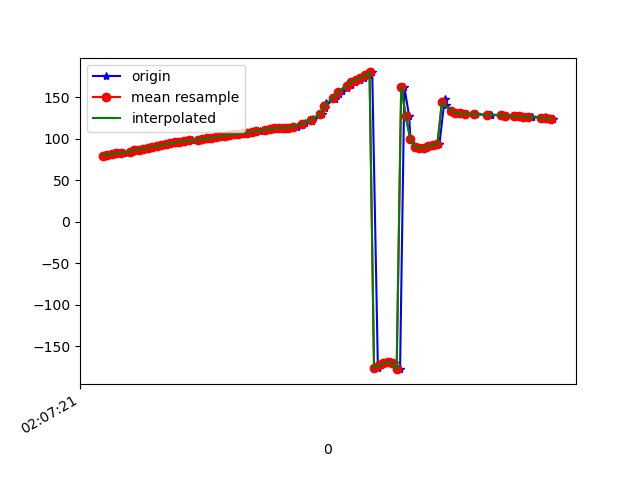

Values plotted in this chart, from the file beside it:
1617847642005, 543285566671938, 78.70024, 24.01809, -27.85121
1617847642009, 543285585902708, 80.22, 24.85, -28.28
1617847642033, 543285605133478, 80.61, 24.56, -28.29
1617847642050, 543285624364248, 81.8, 25.25, -28.13
1617847642068, 543285643595018, 82.37, 25.03, -28.56
1617847642096, 543285662825788, 82.86, 25.01, -27.89
1617847642121, 543285682056558, 84.2, 25.5, -28.83
1617847642132, 543285701287328, 84.59, 25.27, -28.67
1617847642149, 543285720518098, 86.13, 26.25, -28.88
1617847642162, 543285739748868, 86.66, 26.11, -28.97
1617847642182, 543285758979638, 88.12, 26.89, -28.7
1617847642204, 543285778210408, 88.92, 26.76, -29.72
1617847642220, 543285797441178, 89.49, 26.61, -29.48
1617847642241, 543285816671948, 91.33, 27.49, -29.84
1617847642260, 543285835902718, 92, 27.21, -30.66
1617847642280, 543285855133488, 92.63, 27.07, -30.27
1617847642299, 543285874364258, 94.3, 27.6, -31.09
1617847642317, 543285893595028, 94.8, 27.26, -31.64
1617847642335, 543285912825798, 95.55, 27.5, -31.63
1617847642354, 543285932056568, 96.52, 27.91, -32.16
1617847642373, 543285951287338, 97.25, 28.26, -32.39
1617847642397, 543285970518108, 97.94, 28.67, -32.51
1617847642424, 543285989748878, 98.67, 29.24, -32.6
1617847642442, 543286008979648, 99.33, 29.7, -32.59
1617847642454, 543286028210418, 99.92, 29.94, -32.49
1617847642473, 543286047441188, 100.5, 29.95, -32.39
1617847642491, 543286066671958, 101.1, 29.9, -32.45
1617847642507, 543286085902728, 102, 29.89, -32.66
1617847642527, 543286105133498, 102.9, 29.84, -32.88
1617847642544, 543286124364268, 103.7, 29.71, -33.04
1617847642564, 543286143595038, 104.5, 29.57, -33.14
1617847642582, 543286162825808, 105.3, 29.45, -33.19
1617847642602, 543286182056578, 106, 29.39, -33.16
1617847642620, 543286201287348, 106.7, 29.42, -33.08
1617847642640, 543286220518118, 107.4, 29.48, -32.94
1617847642660, 543286239748888, 108.1, 29.52, -32.71
1617847642679, 543286258979658, 108.8, 29.51, -32.45
1617847642697, 543286278210428, 109.5, 29.45, -32.25
1617847642725, 543286297441198, 110.5, 29.42, -32.23
1617847642741, 543286316671968, 111.5, 29.52, -32.41
1617847642762, 543286335902738, 112.3, 29.87, -32.83
1617847642778, 543286355133508, 112.9, 30.88, -33.88
1617847642799, 543286374364278, 113.4, 32.6, -35.46
1617847642815, 543286393595048, 113.1, 34.65, -37.35
1617847642832, 543286412825818, 113.1, 37.78, -40.72
1617847642859, 543286432056588, 114.4, 42.02, -46.46
1617847642881, 543286451287358, 116.6, 46.43, -53.94
1617847642897, 543286470518128, 118.9, 50.15, -62.08
1617847642925, 543286489748898, 121.1, 53.28, -70.55
1617847642932, 543286508979668, 124.1, 56.19, -79.87
1617847642971, 543286528210438, 129.5, 58.78, -91.13
1617847642985, 543286547441208, 136.5, 60.62, -103.8
1617847642988, 543286566671978, 143, 61.69, -115.9
1617847643029, 543286585902748, 147.8, 62.5, -125.8
1617847643032, 543286605133518, 151.3, 63.48, -133.3
1617847643046, 543286624364288, 154.3, 64.65, -139.2
1617847643059, 543286643595058, 157.8, 65.94, -144.1
1617847643081, 543286662825828, 161.5, 67.07, -148.3
1617847643099, 543286682056598, 165.1, 67.92, -151.6
1617847643117, 543286701287368, 168.4, 68.73, -153.8
1617847643138, 543286720518138, 171, 69.73, -154.8
... 44 more rows
